2-way image classification set "Data" from GitHub (Youngjincha/HQCNN_Crack62K); label vocabulary: crack, concrete surface.

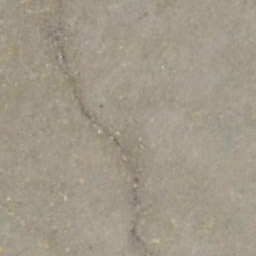
Label: crack

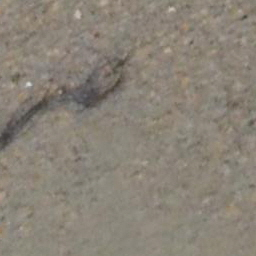
Label: concrete surface

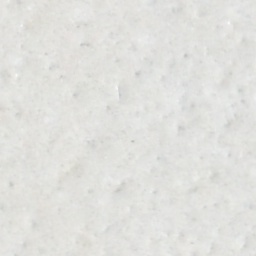
Label: concrete surface

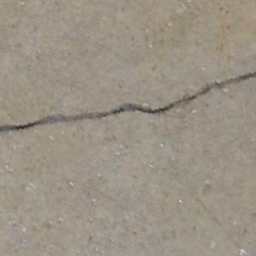
Label: crack

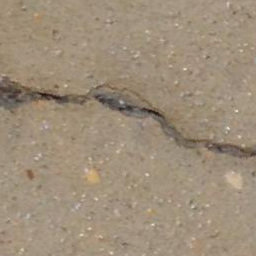
Label: crack

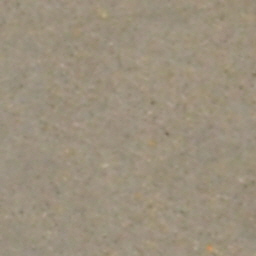
Label: concrete surface
